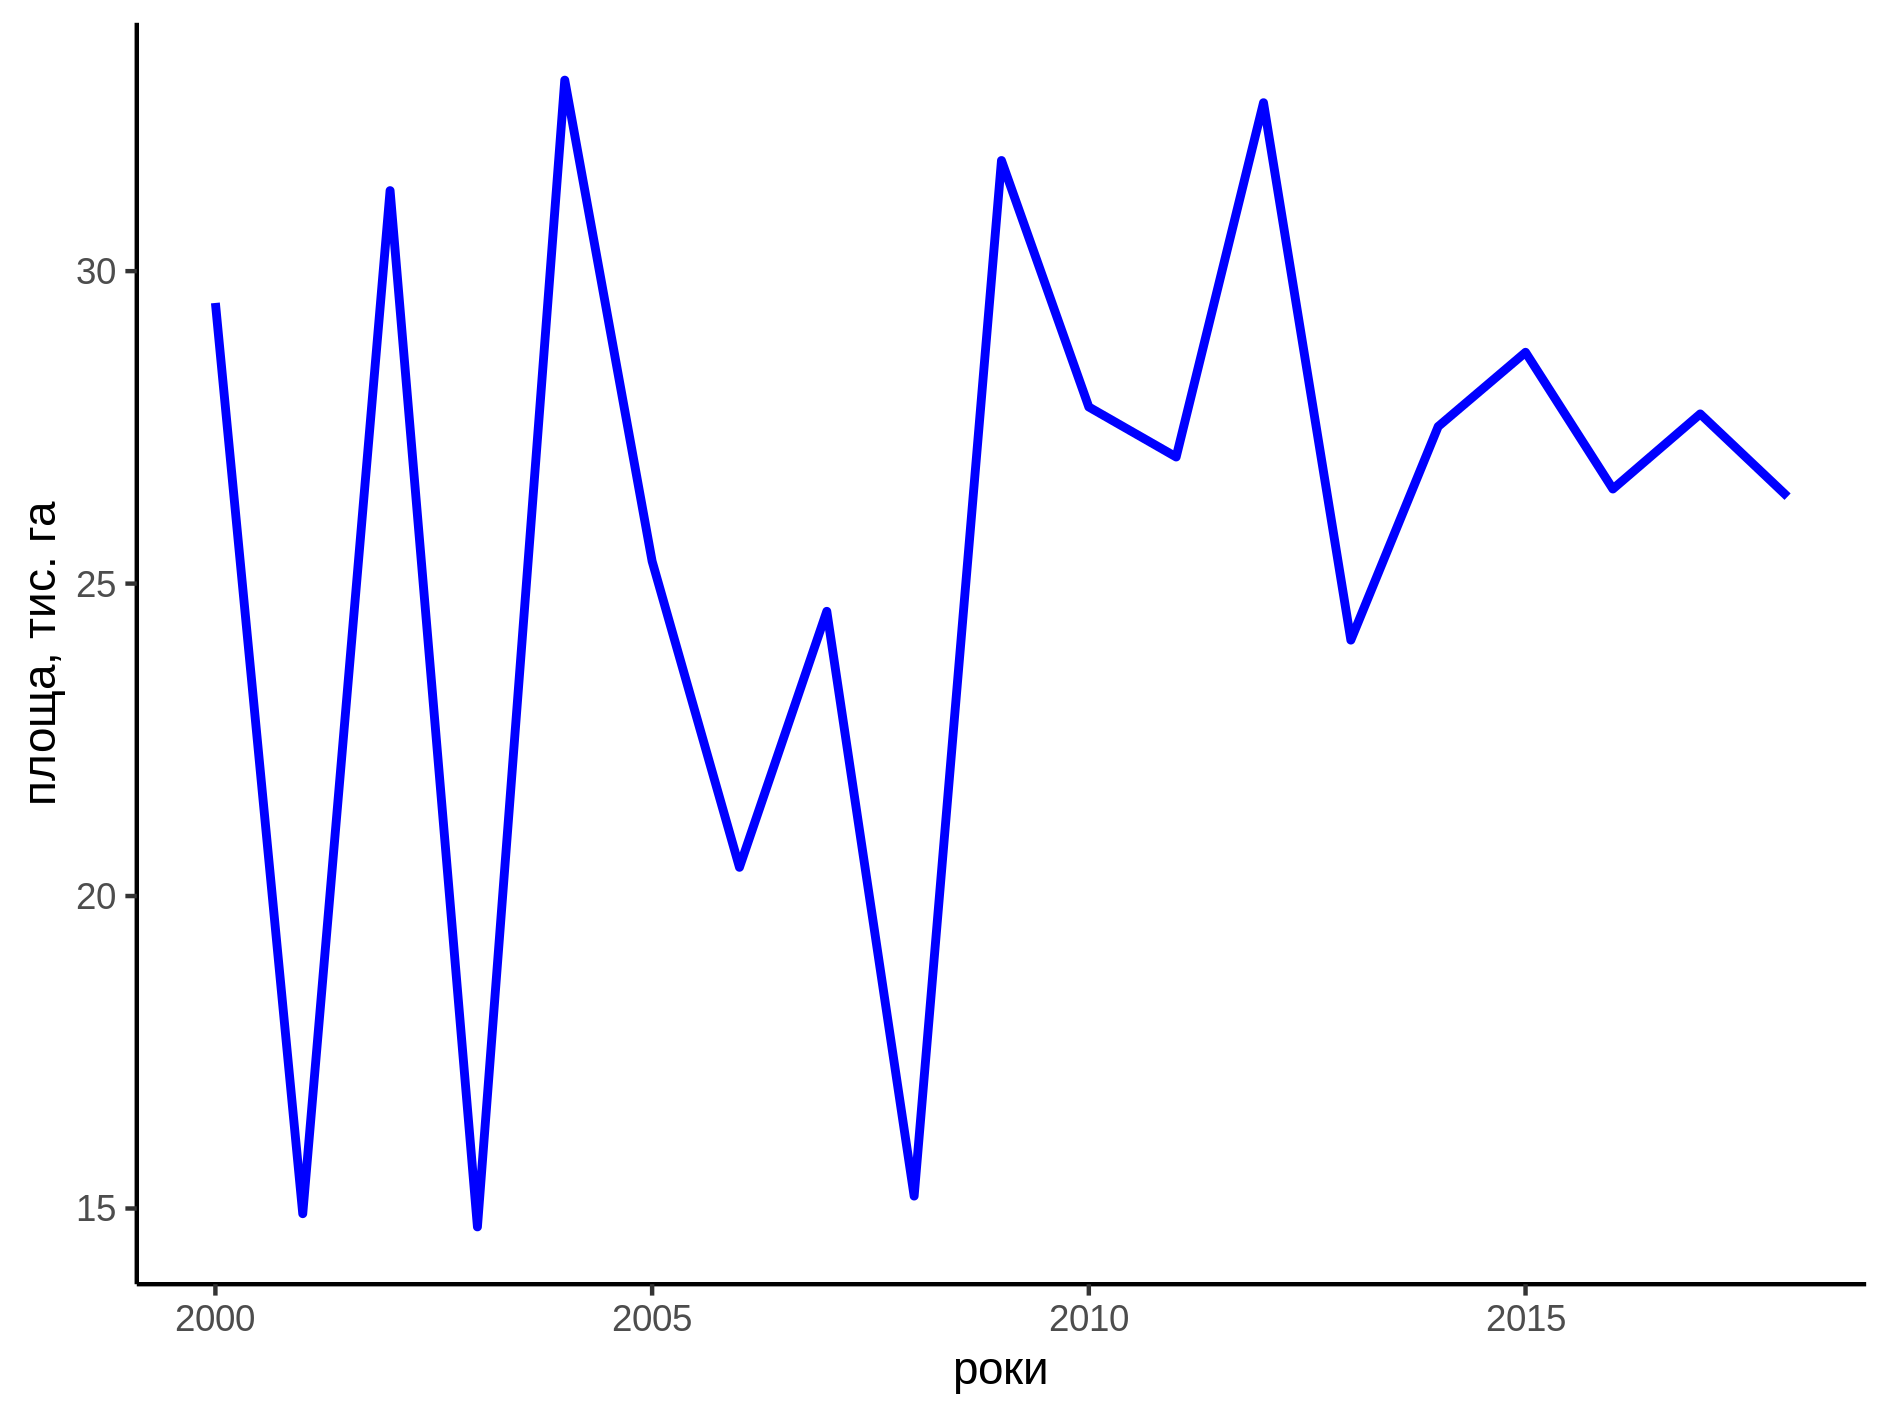

The file beside this chart, header and first rows:
year, Area_ha
2000, 29.49
2001, 14.92
2002, 31.29
2003, 14.71
2004, 33.06
2005, 25.36
2006, 20.46
2007, 24.56
2008, 15.2
2009, 31.77
2010, 27.83
2011, 27.03
2012, 32.7
2013, 24.1
2014, 27.51
2015, 28.7
2016, 26.51
2017, 27.71
2018, 26.39
